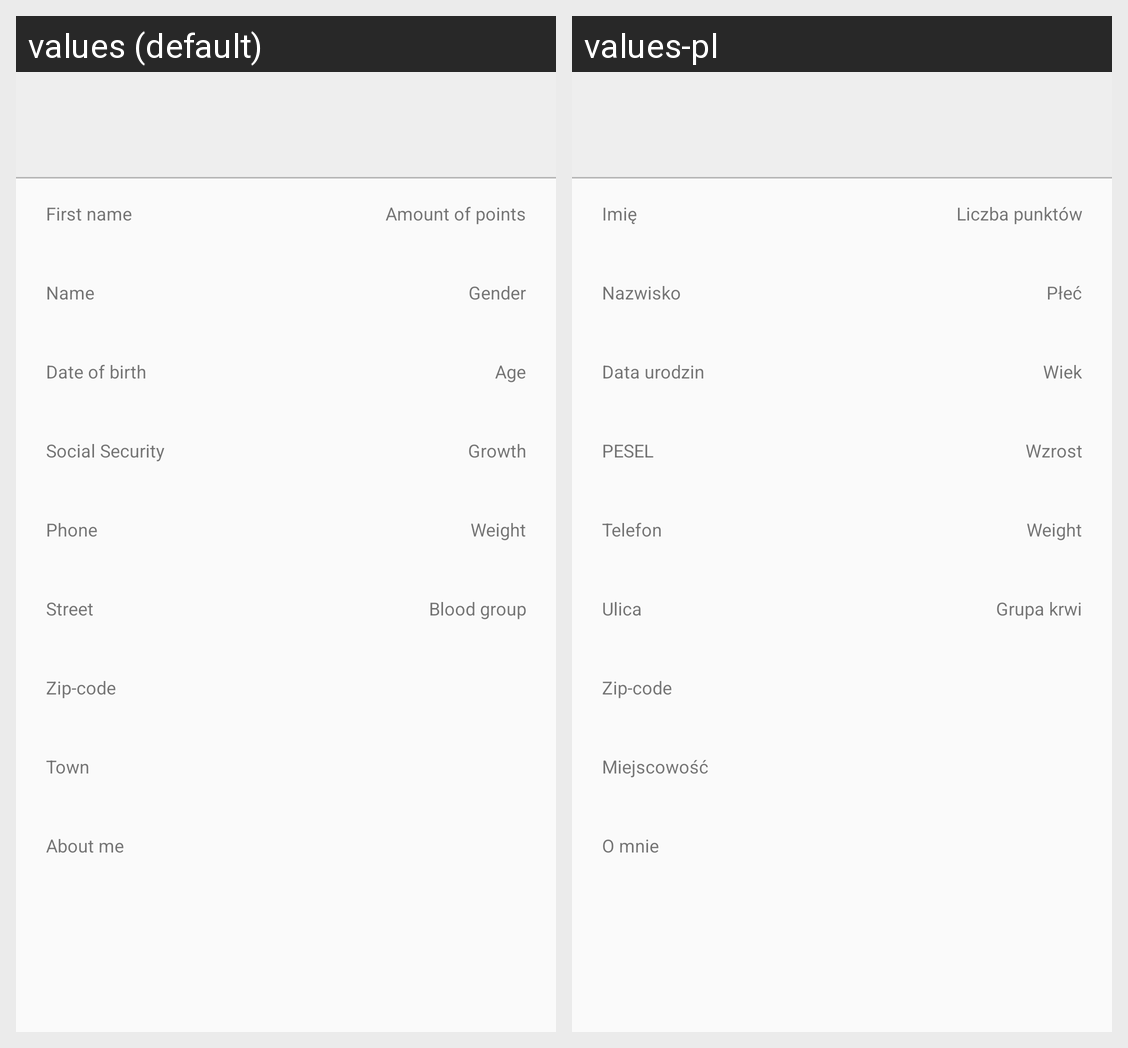

This grid shows one Android layout under two languages. Give, for every string resource on the screen, its name, the default text and each shown locale's text.
Android screen res/layout/fragment_user_data.xml rendered under 2 locales, left to right: values (default), values-pl. Device: Nexus 5 (rendered at 1080×1920; each locale shown at half size, 540×960, under a caption strip naming it); theme AppTheme.
Strings drawn on this screen, with the default value and each locale's value (text and hints the layout hard-codes, and strings that could not be matched under every locale, appear in the picture but are not listed):

name
  values: First name
  values-pl: Imię

score_points
  values: Amount of points
  values-pl: Liczba punktów

surname
  values: Name
  values-pl: Nazwisko

gender
  values: Gender
  values-pl: Płeć

birth_date
  values: Date of birth
  values-pl: Data urodzin

age
  values: Age
  values-pl: Wiek

pesel
  values: Social Security
  values-pl: PESEL

growth
  values: Growth
  values-pl: Wzrost

phone
  values: Phone
  values-pl: Telefon

weight
  values: Weight
  values-pl: Weight  [not translated; the default value is used]

street
  values: Street
  values-pl: Ulica

blood
  values: Blood group
  values-pl: Grupa krwi

zipcode
  values: Zip-code
  values-pl: Zip-code  [not translated; the default value is used]

town
  values: Town
  values-pl: Miejscowość

aboutme
  values: About me
  values-pl: O mnie
